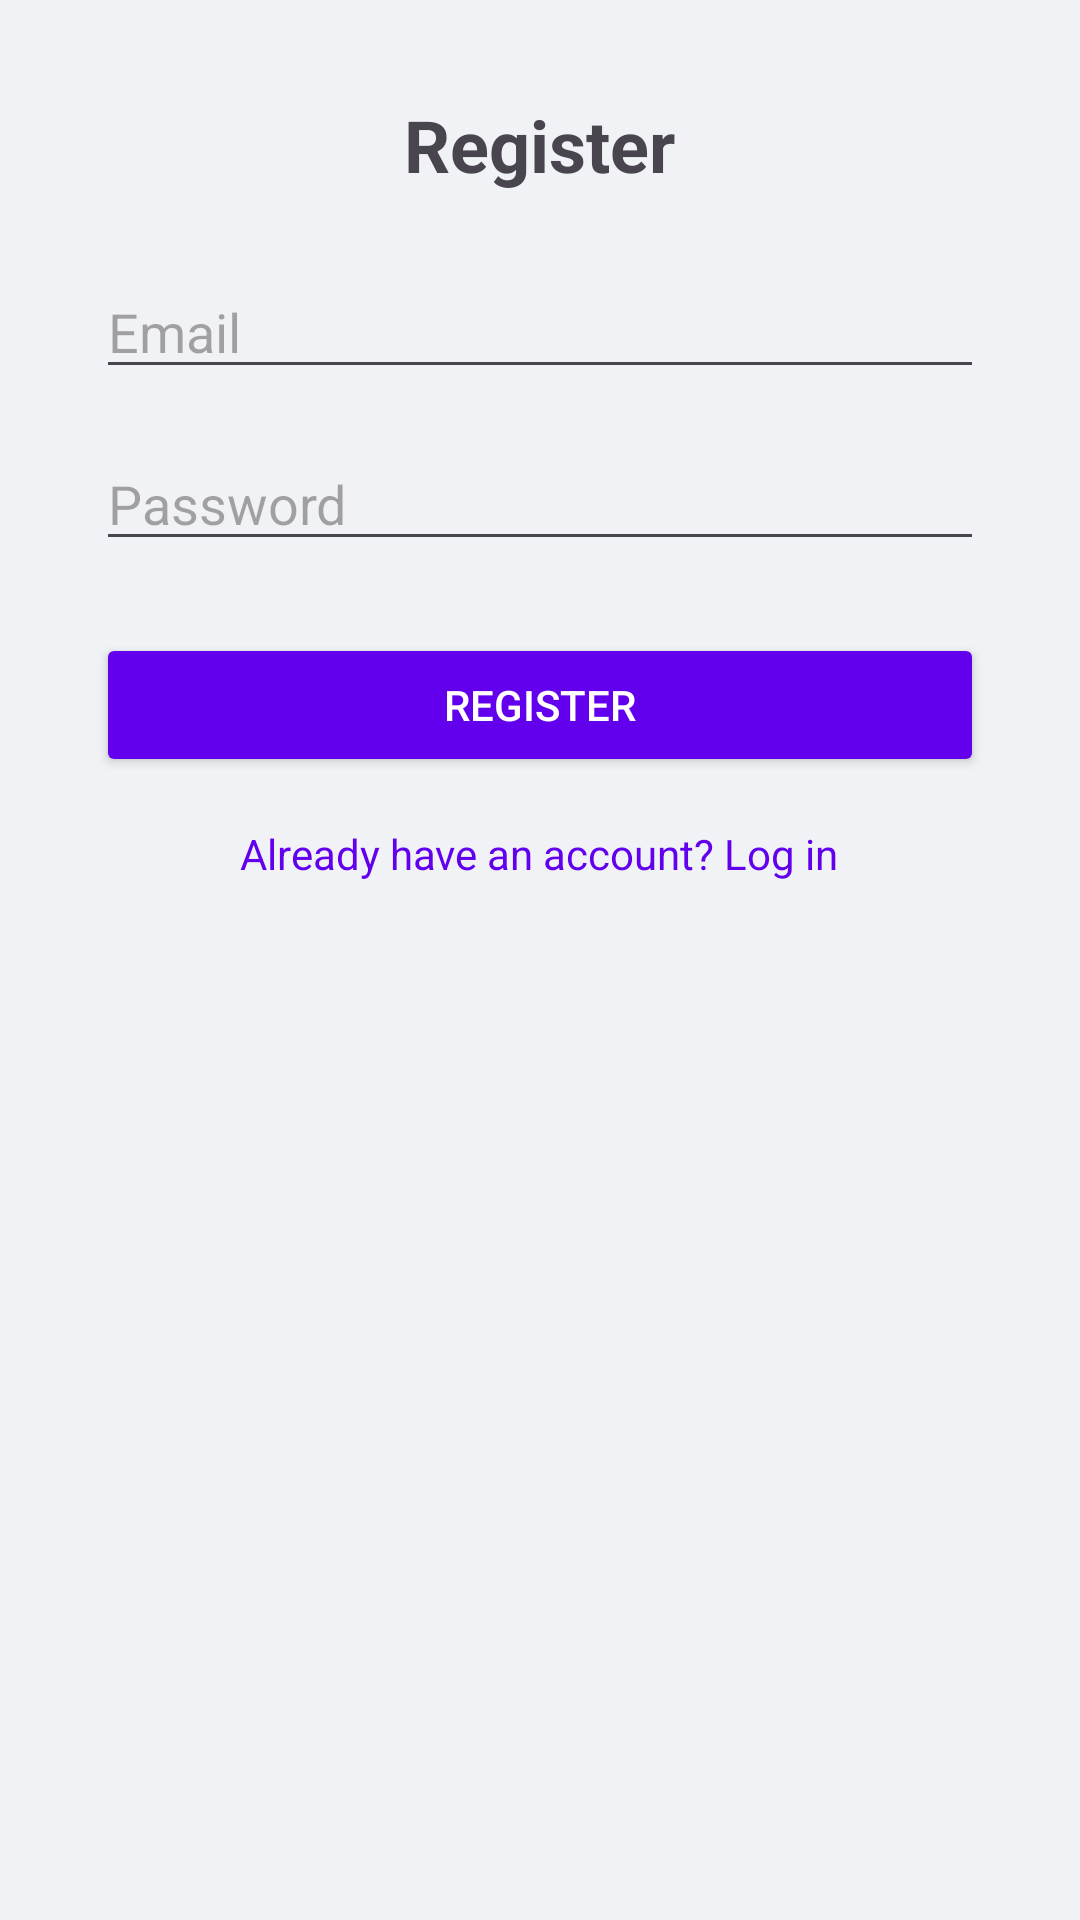

Reconstruct the res/layout file that produces this screen, plus the resources it refers to.
<!-- AndroidManifest.xml: application theme Theme.MedicationManagement -->
<!-- res/layout/activity_register.xml -->
<?xml version="1.0" encoding="utf-8"?>
<ScrollView xmlns:android="http://schemas.android.com/apk/res/android"
    android:layout_width="match_parent"
    android:layout_height="match_parent"
    android:background="#f0f2f5">

    <LinearLayout
        android:layout_width="match_parent" android:layout_height="wrap_content"
        android:orientation="vertical" android:padding="32dp"
        android:gravity="center_horizontal">

        <TextView
            android:text="@string/register"
            android:textSize="24sp"
            android:textStyle="bold"
            android:layout_marginBottom="24dp"
            android:layout_width="wrap_content"
            android:layout_height="wrap_content" />

        <EditText android:id="@+id/emailInput"
            android:hint="@string/email" android:inputType="textEmailAddress"
            android:layout_width="match_parent"
            android:layout_height="wrap_content" android:layout_marginBottom="16dp"/>

        <EditText android:id="@+id/passwordInput"
            android:hint="@string/password" android:inputType="textPassword"
            android:layout_width="match_parent"
            android:layout_height="wrap_content" android:layout_marginBottom="24dp"/>

        <Button android:id="@+id/registerBtn"
            android:text="@string/register"
            android:layout_width="match_parent"
            android:layout_height="wrap_content"
            android:backgroundTint="#6200EE"
            android:textColor="@android:color/white" />

        <TextView android:id="@+id/backToLogin"
            android:text="@string/hint_log"
            android:layout_width="wrap_content"
            android:layout_height="wrap_content"
            android:textColor="#6200EE"
            android:layout_marginTop="16dp"/>
    </LinearLayout>
</ScrollView>
<!-- resources referenced by this layout -->
<resources>
  <string name="email">Email</string>
  <string name="hint_log">Already have an account? Log in</string>
  <string name="password">Password</string>
  <string name="register">Register</string>
  <style name="Theme.MedicationManagement" parent="Theme.Material3.DayNight.NoActionBar">
          <item name="colorPrimary">@color/brand_primary</item>
          <item name="colorOnPrimary">@color/white</item>
          <item name="colorPrimaryContainer">@color/brand_primary_container</item>
          <item name="colorOnPrimaryContainer">@color/brand_primary_variant</item>
  
          <item name="colorSecondary">@color/brand_secondary</item>
          <item name="colorOnSecondary">@color/white</item>
          <item name="colorSecondaryContainer">@color/brand_secondary_variant</item>
          <item name="colorOnSecondaryContainer">@color/white</item>
  
          <item name="android:colorBackground">@color/brand_background</item>
          <item name="colorSurface">@color/brand_surface</item>
          <item name="colorOnSurface">@color/black</item>
          <item name="colorError">@color/brand_error</item>
  
          <item name="android:statusBarColor">?attr/colorSurface</item>
          <item name="android:navigationBarColor">?attr/colorSurface</item>
          <item name="android:windowLightStatusBar">true</item>
      </style>
  <color name="brand_primary">#1E5AA8</color>
  <color name="white">#FFFFFF</color>
  <color name="brand_primary_container">#D8E2FF</color>
  <color name="brand_secondary">#0F8B8D</color>
  <color name="brand_background">#F8FAFC</color>
  <color name="brand_surface">#FFFFFF</color>
  <color name="black">#000000</color>
  <color name="brand_error">#B3261E</color>
</resources>
